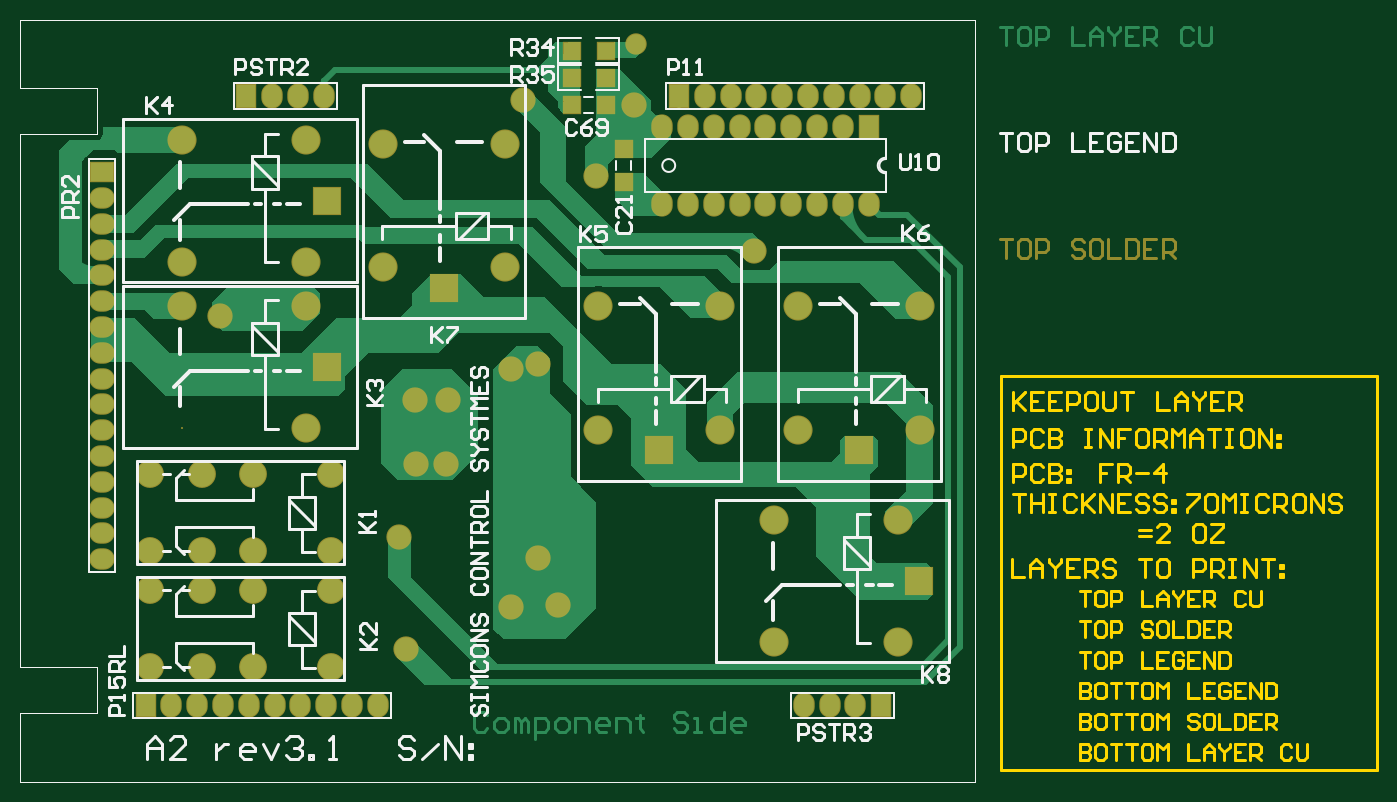
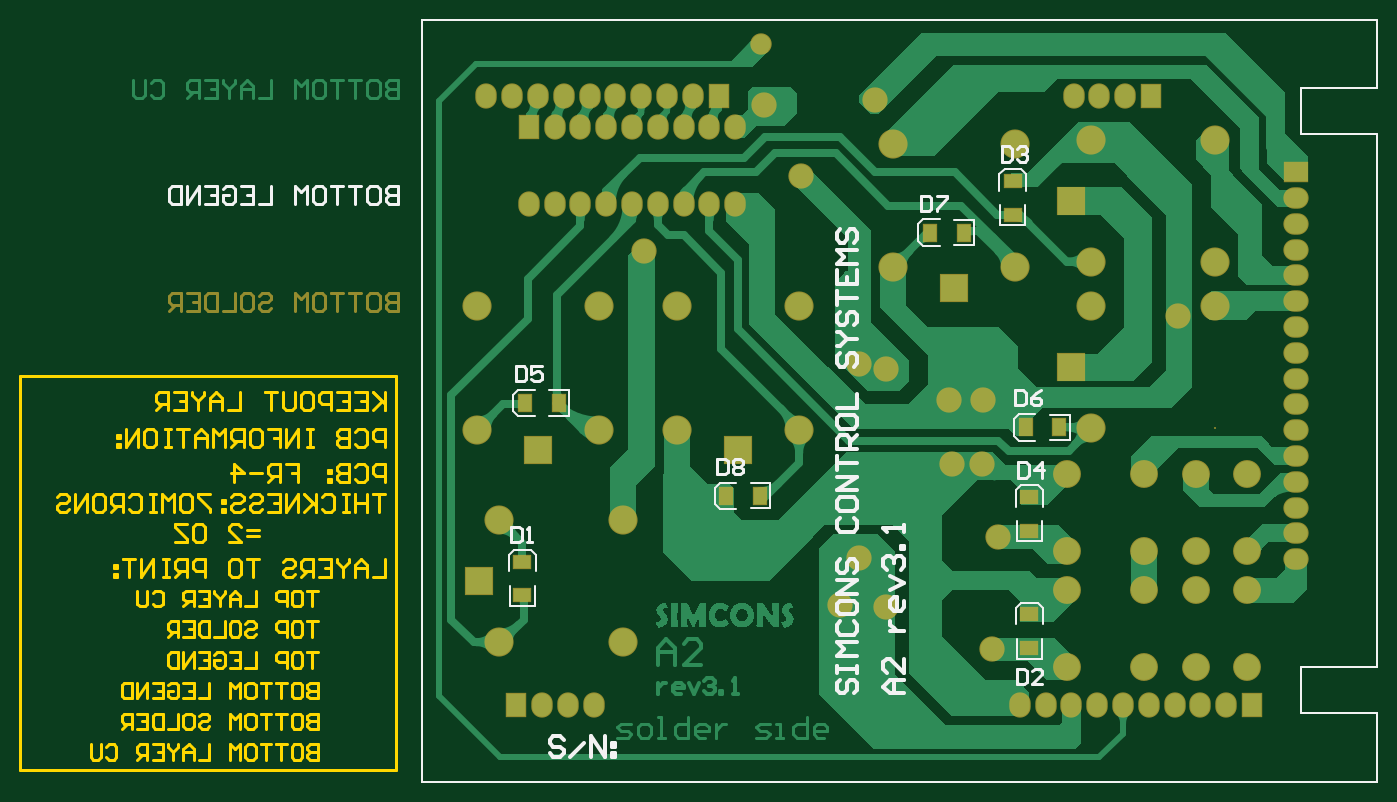
Circuit board: 8 layer files. Board 133.6 x 75.0 mm.
- drill: A2.DRL (1309 bytes)
- bottom_copper: A2.GBL (57766 bytes)
- bottom_silk: A2.GBO (10166 bytes)
- bottom_mask: A2.GBS (5523 bytes)
- outline: A2.GKO (15676 bytes)
- top_copper: A2.GTL (20829 bytes)
- top_silk: A2.GTO (18203 bytes)
- top_mask: A2.GTS (5024 bytes)

=== drill: A2.DRL (1309 bytes, source withheld) ===
=== bottom_copper: A2.GBL (57766 bytes, source omitted) ===
=== bottom_silk: A2.GBO (10166 bytes, source omitted) ===
=== bottom_mask: A2.GBS ===
%FSLAX25Y25*%
%MOIN*%
G70*
G01*
G75*
G04 Layer_Color=16711935*
%ADD10C,0.03200*%
%ADD11C,0.02400*%
%ADD12R,0.06693X0.06693*%
%ADD13R,0.06693X0.06693*%
%ADD14C,0.00400*%
%ADD15C,0.01200*%
%ADD16R,0.07500X0.09000*%
%ADD17O,0.07500X0.09000*%
%ADD18O,0.07500X0.09000*%
%ADD19R,0.07500X0.09000*%
%ADD20O,0.09000X0.07500*%
%ADD21R,0.09000X0.07500*%
%ADD22R,0.10500X0.10500*%
%ADD23C,0.10500*%
%ADD24R,0.10500X0.10500*%
%ADD25C,0.10000*%
%ADD26C,0.09000*%
%ADD27C,0.07500*%
%ADD28C,0.06000*%
%ADD29C,0.04000*%
%ADD30R,0.06693X0.05118*%
%ADD31R,0.05118X0.06693*%
%ADD32C,0.01400*%
%ADD33C,0.00600*%
%ADD34C,0.00800*%
%ADD35C,0.00787*%
%ADD36C,0.01600*%
%ADD37C,0.01000*%
%ADD38R,0.07493X0.07493*%
%ADD39R,0.07493X0.07493*%
%ADD40R,0.08300X0.09800*%
%ADD41O,0.08300X0.09800*%
%ADD42O,0.08300X0.09800*%
%ADD43R,0.08300X0.09800*%
%ADD44O,0.09800X0.08300*%
%ADD45R,0.09800X0.08300*%
%ADD46R,0.11300X0.11300*%
%ADD47C,0.11300*%
%ADD48C,0.00800*%
%ADD49R,0.11300X0.11300*%
%ADD50C,0.10800*%
%ADD51C,0.09800*%
%ADD52C,0.08300*%
%ADD53R,0.07493X0.05918*%
%ADD54R,0.05918X0.07493*%
D14*
X393701Y393701D02*
Y420276D01*
X423228D01*
Y437992D01*
X393701D02*
X423228D01*
X393701D02*
Y644685D01*
X423228D01*
Y662402D01*
X393701D02*
X423228D01*
X393701D02*
Y688976D01*
X393701Y688976D01*
X763779D01*
X763779Y688976D01*
Y393701D02*
Y688976D01*
X393701Y393701D02*
X763779D01*
D15*
X773404Y583271D02*
Y576273D01*
X776903D01*
X778069Y577439D01*
Y578606D01*
X776903Y579772D01*
X773404D01*
X776903D01*
X778069Y580938D01*
Y582105D01*
X776903Y583271D01*
X773404D01*
X783901D02*
X781568D01*
X780402Y582105D01*
Y577439D01*
X781568Y576273D01*
X783901D01*
X785067Y577439D01*
Y582105D01*
X783901Y583271D01*
X787399D02*
X792065D01*
X789732D01*
Y576273D01*
X794397Y583271D02*
X799062D01*
X796730D01*
Y576273D01*
X804894Y583271D02*
X802561D01*
X801395Y582105D01*
Y577439D01*
X802561Y576273D01*
X804894D01*
X806060Y577439D01*
Y582105D01*
X804894Y583271D01*
X808393Y576273D02*
Y583271D01*
X810725Y580938D01*
X813058Y583271D01*
Y576273D01*
X827053Y582105D02*
X825887Y583271D01*
X823554D01*
X822388Y582105D01*
Y580938D01*
X823554Y579772D01*
X825887D01*
X827053Y578606D01*
Y577439D01*
X825887Y576273D01*
X823554D01*
X822388Y577439D01*
X832885Y583271D02*
X830552D01*
X829386Y582105D01*
Y577439D01*
X830552Y576273D01*
X832885D01*
X834051Y577439D01*
Y582105D01*
X832885Y583271D01*
X836384D02*
Y576273D01*
X841049D01*
X843381Y583271D02*
Y576273D01*
X846880D01*
X848046Y577439D01*
Y582105D01*
X846880Y583271D01*
X843381D01*
X855044D02*
X850379D01*
Y576273D01*
X855044D01*
X850379Y579772D02*
X852712D01*
X857377Y576273D02*
Y583271D01*
X860876D01*
X862042Y582105D01*
Y579772D01*
X860876Y578606D01*
X857377D01*
X859709D02*
X862042Y576273D01*
D40*
X722500Y647500D02*
D03*
D41*
X712500D02*
D03*
X702500D02*
D03*
X692500D02*
D03*
X682500D02*
D03*
X672500D02*
D03*
X662500D02*
D03*
X652500D02*
D03*
X642500D02*
D03*
X722500Y617500D02*
D03*
X712500D02*
D03*
X702500D02*
D03*
X692500D02*
D03*
X682500D02*
D03*
X672500D02*
D03*
X662500D02*
D03*
X652500D02*
D03*
X642500D02*
D03*
D42*
X511339Y659449D02*
D03*
X501339D02*
D03*
X491339D02*
D03*
X697323Y423228D02*
D03*
X707323D02*
D03*
X717323D02*
D03*
X658976Y659449D02*
D03*
X678976D02*
D03*
X688976D02*
D03*
X698976D02*
D03*
X708976D02*
D03*
X718976D02*
D03*
X728976D02*
D03*
X738976D02*
D03*
X668976D02*
D03*
X452205Y423228D02*
D03*
X472205D02*
D03*
X482205D02*
D03*
X492205D02*
D03*
X502205D02*
D03*
X512205D02*
D03*
X522205D02*
D03*
X532205D02*
D03*
X462205D02*
D03*
D43*
X481339Y659449D02*
D03*
X727323Y423228D02*
D03*
X648976Y659449D02*
D03*
X442205Y423228D02*
D03*
D44*
X425197Y479921D02*
D03*
Y489921D02*
D03*
Y499921D02*
D03*
Y509921D02*
D03*
Y519921D02*
D03*
Y529921D02*
D03*
Y539921D02*
D03*
Y549921D02*
D03*
Y559921D02*
D03*
Y569921D02*
D03*
Y579921D02*
D03*
Y589921D02*
D03*
Y599921D02*
D03*
Y609921D02*
D03*
Y619921D02*
D03*
D45*
Y629921D02*
D03*
D46*
X741874Y471378D02*
D03*
X512374Y618878D02*
D03*
Y554378D02*
D03*
D47*
X734000Y495000D02*
D03*
Y447756D02*
D03*
X685968D02*
D03*
Y495000D02*
D03*
X456468Y642500D02*
D03*
Y595256D02*
D03*
X504500D02*
D03*
Y642500D02*
D03*
X456468Y578000D02*
D03*
X504500Y530756D02*
D03*
Y578000D02*
D03*
X742500Y578031D02*
D03*
X695256D02*
D03*
Y530000D02*
D03*
X742500D02*
D03*
X581500Y593000D02*
D03*
X534256D02*
D03*
Y641032D02*
D03*
X581500D02*
D03*
X665000Y578031D02*
D03*
X617756D02*
D03*
Y530000D02*
D03*
X665000D02*
D03*
D48*
X456468Y530756D02*
D03*
D49*
X718878Y522126D02*
D03*
X557878Y585126D02*
D03*
X641378Y522126D02*
D03*
D50*
X444000Y468000D02*
D03*
Y438000D02*
D03*
X464000D02*
D03*
Y468000D02*
D03*
X484000D02*
D03*
Y438000D02*
D03*
X514000Y468000D02*
D03*
Y438000D02*
D03*
X444000Y513000D02*
D03*
Y483000D02*
D03*
X464000D02*
D03*
Y513000D02*
D03*
X484000D02*
D03*
Y483000D02*
D03*
X514000Y513000D02*
D03*
Y483000D02*
D03*
D51*
X543000Y445000D02*
D03*
X540500Y488500D02*
D03*
X559500Y541500D02*
D03*
X558500Y517000D02*
D03*
X471000Y574000D02*
D03*
X602000Y462000D02*
D03*
X584000Y461500D02*
D03*
Y553500D02*
D03*
X617000Y628500D02*
D03*
X588500Y658000D02*
D03*
X678000Y599500D02*
D03*
X594500Y555500D02*
D03*
X547000Y517000D02*
D03*
X546500Y541500D02*
D03*
X594500Y480500D02*
D03*
X631500Y656000D02*
D03*
D52*
X632500Y679500D02*
D03*
D53*
X528500Y445504D02*
D03*
Y458496D02*
D03*
Y491004D02*
D03*
Y503996D02*
D03*
X535000Y626496D02*
D03*
Y613504D02*
D03*
X725000Y478996D02*
D03*
Y466004D02*
D03*
D54*
X633004Y504500D02*
D03*
X645996D02*
D03*
X566996Y606500D02*
D03*
X554004D02*
D03*
X517004Y531000D02*
D03*
X529996D02*
D03*
X723996Y540500D02*
D03*
X711004D02*
D03*
M02*

=== outline: A2.GKO (15676 bytes, source omitted) ===
=== top_copper: A2.GTL (20829 bytes, source omitted) ===
=== top_silk: A2.GTO (18203 bytes, source omitted) ===
=== top_mask: A2.GTS ===
%FSLAX25Y25*%
%MOIN*%
G70*
G01*
G75*
G04 Layer_Color=8388736*
%ADD10C,0.03200*%
%ADD11C,0.02400*%
%ADD12R,0.06693X0.06693*%
%ADD13R,0.06693X0.06693*%
%ADD14C,0.00400*%
%ADD15C,0.01200*%
%ADD16R,0.07500X0.09000*%
%ADD17O,0.07500X0.09000*%
%ADD18O,0.07500X0.09000*%
%ADD19R,0.07500X0.09000*%
%ADD20O,0.09000X0.07500*%
%ADD21R,0.09000X0.07500*%
%ADD22R,0.10500X0.10500*%
%ADD23C,0.10500*%
%ADD24R,0.10500X0.10500*%
%ADD25C,0.10000*%
%ADD26C,0.09000*%
%ADD27C,0.07500*%
%ADD28C,0.06000*%
%ADD29C,0.04000*%
%ADD30R,0.06693X0.05118*%
%ADD31R,0.05118X0.06693*%
%ADD32C,0.01400*%
%ADD33C,0.00600*%
%ADD34C,0.00800*%
%ADD35C,0.00787*%
%ADD36C,0.01600*%
%ADD37C,0.01000*%
%ADD38R,0.07493X0.07493*%
%ADD39R,0.07493X0.07493*%
%ADD40R,0.08300X0.09800*%
%ADD41O,0.08300X0.09800*%
%ADD42O,0.08300X0.09800*%
%ADD43R,0.08300X0.09800*%
%ADD44O,0.09800X0.08300*%
%ADD45R,0.09800X0.08300*%
%ADD46R,0.11300X0.11300*%
%ADD47C,0.11300*%
%ADD48C,0.00800*%
%ADD49R,0.11300X0.11300*%
%ADD50C,0.10800*%
%ADD51C,0.09800*%
%ADD52C,0.08300*%
D14*
X393701Y420276D02*
X423228D01*
Y437992D01*
X393701D02*
X423228D01*
X393701D02*
Y644685D01*
X423228D01*
Y662402D01*
X393701D02*
X423228D01*
X393701D02*
Y688976D01*
X763779D01*
Y393701D02*
Y688976D01*
X763779Y393701D02*
X763779Y393701D01*
X393701Y393701D02*
X763779D01*
X393701Y393701D02*
X393701Y393701D01*
X393701Y393701D02*
Y420276D01*
D15*
X773404Y603831D02*
X778069D01*
X775737D01*
Y596833D01*
X783901Y603831D02*
X781568D01*
X780402Y602665D01*
Y597999D01*
X781568Y596833D01*
X783901D01*
X785067Y597999D01*
Y602665D01*
X783901Y603831D01*
X787399Y596833D02*
Y603831D01*
X790898D01*
X792065Y602665D01*
Y600332D01*
X790898Y599166D01*
X787399D01*
X806060Y602665D02*
X804894Y603831D01*
X802561D01*
X801395Y602665D01*
Y601498D01*
X802561Y600332D01*
X804894D01*
X806060Y599166D01*
Y597999D01*
X804894Y596833D01*
X802561D01*
X801395Y597999D01*
X811891Y603831D02*
X809559D01*
X808393Y602665D01*
Y597999D01*
X809559Y596833D01*
X811891D01*
X813058Y597999D01*
Y602665D01*
X811891Y603831D01*
X815390D02*
Y596833D01*
X820055D01*
X822388Y603831D02*
Y596833D01*
X825887D01*
X827053Y597999D01*
Y602665D01*
X825887Y603831D01*
X822388D01*
X834051D02*
X829386D01*
Y596833D01*
X834051D01*
X829386Y600332D02*
X831718D01*
X836384Y596833D02*
Y603831D01*
X839882D01*
X841049Y602665D01*
Y600332D01*
X839882Y599166D01*
X836384D01*
X838716D02*
X841049Y596833D01*
D38*
X607504Y677000D02*
D03*
X620496D02*
D03*
Y666500D02*
D03*
X607504D02*
D03*
X620496Y656000D02*
D03*
X607504D02*
D03*
D39*
X627500Y638996D02*
D03*
Y626004D02*
D03*
D40*
X722500Y647500D02*
D03*
D41*
X712500D02*
D03*
X702500D02*
D03*
X692500D02*
D03*
X682500D02*
D03*
X672500D02*
D03*
X662500D02*
D03*
X652500D02*
D03*
X642500D02*
D03*
X722500Y617500D02*
D03*
X712500D02*
D03*
X702500D02*
D03*
X692500D02*
D03*
X682500D02*
D03*
X672500D02*
D03*
X662500D02*
D03*
X652500D02*
D03*
X642500D02*
D03*
D42*
X511339Y659449D02*
D03*
X501339D02*
D03*
X491339D02*
D03*
X697323Y423228D02*
D03*
X707323D02*
D03*
X717323D02*
D03*
X658976Y659449D02*
D03*
X678976D02*
D03*
X688976D02*
D03*
X698976D02*
D03*
X708976D02*
D03*
X718976D02*
D03*
X728976D02*
D03*
X738976D02*
D03*
X668976D02*
D03*
X452205Y423228D02*
D03*
X472205D02*
D03*
X482205D02*
D03*
X492205D02*
D03*
X502205D02*
D03*
X512205D02*
D03*
X522205D02*
D03*
X532205D02*
D03*
X462205D02*
D03*
D43*
X481339Y659449D02*
D03*
X727323Y423228D02*
D03*
X648976Y659449D02*
D03*
X442205Y423228D02*
D03*
D44*
X425197Y479921D02*
D03*
Y489921D02*
D03*
Y499921D02*
D03*
Y509921D02*
D03*
Y519921D02*
D03*
Y529921D02*
D03*
Y539921D02*
D03*
Y549921D02*
D03*
Y559921D02*
D03*
Y569921D02*
D03*
Y579921D02*
D03*
Y589921D02*
D03*
Y599921D02*
D03*
Y609921D02*
D03*
Y619921D02*
D03*
D45*
Y629921D02*
D03*
D46*
X741874Y471378D02*
D03*
X512374Y618878D02*
D03*
Y554378D02*
D03*
D47*
X734000Y495000D02*
D03*
Y447756D02*
D03*
X685968D02*
D03*
Y495000D02*
D03*
X456468Y642500D02*
D03*
Y595256D02*
D03*
X504500D02*
D03*
Y642500D02*
D03*
X456468Y578000D02*
D03*
X504500Y530756D02*
D03*
Y578000D02*
D03*
X742500Y578031D02*
D03*
X695256D02*
D03*
Y530000D02*
D03*
X742500D02*
D03*
X581500Y593000D02*
D03*
X534256D02*
D03*
Y641032D02*
D03*
X581500D02*
D03*
X665000Y578031D02*
D03*
X617756D02*
D03*
Y530000D02*
D03*
X665000D02*
D03*
D48*
X456468Y530756D02*
D03*
D49*
X718878Y522126D02*
D03*
X557878Y585126D02*
D03*
X641378Y522126D02*
D03*
D50*
X444000Y468000D02*
D03*
Y438000D02*
D03*
X464000D02*
D03*
Y468000D02*
D03*
X484000D02*
D03*
Y438000D02*
D03*
X514000Y468000D02*
D03*
Y438000D02*
D03*
X444000Y513000D02*
D03*
Y483000D02*
D03*
X464000D02*
D03*
Y513000D02*
D03*
X484000D02*
D03*
Y483000D02*
D03*
X514000Y513000D02*
D03*
Y483000D02*
D03*
D51*
X543000Y445000D02*
D03*
X540500Y488500D02*
D03*
X559500Y541500D02*
D03*
X558500Y517000D02*
D03*
X471000Y574000D02*
D03*
X602000Y462000D02*
D03*
X584000Y461500D02*
D03*
Y553500D02*
D03*
X617000Y628500D02*
D03*
X588500Y658000D02*
D03*
X678000Y599500D02*
D03*
X594500Y555500D02*
D03*
X547000Y517000D02*
D03*
X546500Y541500D02*
D03*
X594500Y480500D02*
D03*
X631500Y656000D02*
D03*
D52*
X632500Y679500D02*
D03*
M02*

